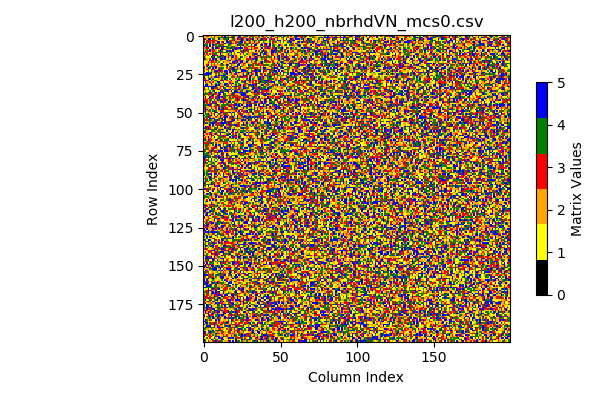

Source data for this figure (header and first rows):
2, 2, 3, 3, 2, 2, 1, 3, 2, 1, 2, 1, 3, 2, 5, 2, 4, 1, 3, 4, 3, 2, 1, 5
1, 1, 2, 1, 1, 4, 2, 3, 1, 3, 4, 4, 4, 4, 5, 4, 3, 4, 3, 5, 4, 1, 3, 5
5, 3, 2, 5, 5, 1, 4, 3, 1, 1, 5, 2, 2, 4, 4, 4, 5, 1, 2, 4, 3, 2, 5, 3
3, 1, 4, 3, 3, 4, 3, 3, 3, 2, 1, 1, 1, 1, 2, 5, 1, 3, 4, 3, 5, 2, 1, 2
5, 1, 3, 5, 3, 2, 3, 4, 2, 5, 5, 1, 3, 5, 1, 5, 5, 4, 3, 2, 1, 3, 3, 4
1, 3, 4, 2, 3, 1, 3, 1, 3, 5, 3, 2, 2, 3, 5, 2, 4, 5, 5, 3, 1, 3, 2, 5
5, 4, 4, 1, 5, 1, 5, 4, 4, 2, 4, 3, 4, 3, 1, 1, 4, 4, 2, 1, 1, 2, 5, 4
3, 2, 5, 2, 5, 1, 3, 1, 4, 3, 4, 5, 4, 5, 5, 4, 4, 2, 3, 4, 4, 2, 2, 1
2, 3, 3, 5, 1, 2, 5, 1, 5, 5, 3, 1, 5, 3, 1, 4, 4, 4, 5, 4, 3, 5, 3, 5
2, 1, 4, 1, 5, 3, 3, 4, 2, 1, 2, 3, 5, 4, 3, 2, 2, 2, 1, 5, 3, 5, 4, 2
2, 4, 3, 3, 5, 2, 3, 3, 2, 1, 4, 5, 4, 1, 1, 5, 4, 5, 3, 5, 2, 1, 1, 1
3, 4, 4, 1, 1, 2, 4, 2, 4, 3, 3, 5, 3, 4, 4, 4, 1, 4, 5, 1, 4, 1, 5, 4
5, 1, 3, 1, 3, 2, 3, 4, 4, 1, 1, 5, 2, 1, 1, 2, 5, 2, 4, 1, 3, 1, 1, 1
2, 3, 2, 4, 1, 1, 5, 5, 3, 5, 2, 3, 5, 4, 2, 2, 3, 4, 4, 5, 2, 3, 1, 1
4, 2, 1, 1, 1, 5, 4, 5, 1, 4, 4, 5, 4, 3, 5, 2, 3, 2, 4, 5, 2, 3, 2, 1
5, 4, 2, 1, 3, 1, 5, 3, 5, 1, 2, 5, 5, 4, 5, 1, 4, 1, 3, 2, 2, 3, 2, 4
2, 2, 2, 1, 4, 5, 3, 2, 4, 5, 1, 4, 2, 1, 1, 3, 2, 5, 1, 2, 4, 5, 5, 3
1, 1, 1, 3, 2, 3, 3, 2, 3, 1, 4, 1, 1, 3, 2, 2, 2, 2, 1, 5, 5, 3, 5, 2
1, 2, 2, 3, 1, 4, 1, 4, 1, 4, 1, 2, 5, 1, 1, 2, 1, 5, 4, 3, 5, 4, 1, 5
1, 1, 3, 5, 1, 3, 2, 3, 2, 2, 2, 3, 4, 4, 2, 5, 3, 1, 4, 2, 2, 1, 5, 5
3, 1, 5, 1, 4, 4, 3, 5, 5, 2, 1, 1, 2, 1, 1, 4, 1, 4, 3, 2, 4, 5, 5, 1
5, 1, 2, 5, 4, 1, 5, 2, 5, 1, 3, 4, 4, 4, 1, 3, 1, 3, 4, 5, 3, 2, 4, 2
2, 1, 3, 3, 1, 5, 3, 3, 1, 1, 5, 3, 4, 1, 1, 1, 5, 3, 4, 5, 5, 4, 4, 2
3, 1, 1, 4, 1, 4, 2, 4, 5, 5, 3, 5, 3, 2, 5, 5, 1, 5, 2, 4, 5, 4, 1, 1
2, 2, 5, 5, 4, 5, 2, 4, 3, 4, 4, 2, 4, 1, 3, 5, 1, 5, 3, 2, 1, 5, 4, 5
5, 5, 5, 5, 5, 4, 1, 1, 3, 1, 4, 2, 2, 4, 4, 5, 1, 2, 4, 2, 3, 5, 2, 2
3, 4, 4, 5, 1, 2, 1, 1, 4, 2, 5, 3, 5, 5, 5, 1, 2, 2, 1, 3, 2, 1, 5, 2
5, 1, 1, 4, 2, 4, 2, 5, 5, 4, 3, 1, 4, 4, 4, 5, 1, 1, 4, 3, 4, 2, 3, 4
3, 3, 1, 4, 5, 2, 4, 1, 1, 1, 2, 2, 4, 2, 5, 4, 1, 4, 1, 2, 1, 4, 1, 4
5, 5, 3, 4, 1, 5, 2, 4, 4, 2, 1, 3, 5, 3, 2, 3, 2, 2, 5, 1, 2, 2, 5, 5
1, 3, 2, 2, 3, 1, 3, 1, 2, 5, 5, 2, 1, 4, 1, 1, 2, 3, 2, 2, 1, 4, 5, 1
1, 2, 4, 1, 2, 5, 1, 1, 4, 1, 4, 4, 2, 1, 5, 5, 1, 3, 4, 5, 1, 4, 1, 4
1, 5, 5, 2, 1, 3, 2, 2, 5, 4, 5, 2, 2, 2, 5, 4, 3, 1, 3, 1, 2, 4, 2, 4
5, 5, 5, 5, 5, 4, 5, 5, 5, 2, 1, 3, 3, 3, 1, 5, 3, 3, 1, 5, 3, 5, 4, 3
3, 1, 1, 4, 1, 5, 5, 3, 4, 3, 2, 3, 1, 5, 4, 1, 2, 2, 3, 1, 3, 4, 1, 3
3, 4, 2, 4, 1, 3, 3, 2, 2, 3, 5, 2, 3, 1, 5, 5, 4, 5, 1, 4, 2, 3, 3, 5
2, 2, 1, 1, 4, 1, 4, 5, 1, 1, 1, 5, 4, 3, 4, 5, 3, 2, 5, 1, 5, 5, 4, 2
1, 4, 2, 3, 5, 5, 1, 4, 5, 1, 5, 5, 5, 5, 1, 1, 5, 1, 2, 4, 5, 5, 5, 5
4, 4, 4, 3, 3, 4, 4, 3, 3, 2, 5, 3, 1, 5, 4, 1, 2, 2, 3, 5, 3, 2, 2, 2
3, 2, 1, 4, 2, 4, 5, 1, 2, 3, 5, 2, 1, 3, 4, 4, 3, 3, 4, 4, 3, 3, 3, 2
2, 5, 1, 1, 5, 3, 3, 1, 3, 4, 5, 3, 5, 3, 4, 2, 2, 4, 2, 3, 3, 3, 4, 3
2, 3, 2, 5, 3, 4, 3, 1, 5, 3, 5, 1, 2, 5, 3, 1, 2, 3, 4, 4, 1, 4, 5, 3
3, 3, 3, 2, 4, 4, 1, 4, 2, 5, 4, 4, 3, 3, 5, 4, 1, 3, 2, 1, 2, 3, 5, 3
5, 4, 3, 1, 3, 1, 5, 3, 3, 1, 2, 5, 5, 3, 3, 2, 5, 5, 1, 4, 4, 2, 3, 1
4, 2, 3, 2, 3, 5, 4, 3, 5, 1, 1, 2, 1, 5, 1, 4, 4, 2, 4, 1, 3, 5, 2, 4
4, 4, 4, 5, 5, 3, 1, 2, 4, 5, 3, 1, 4, 4, 4, 4, 3, 3, 4, 3, 5, 5, 4, 5
3, 4, 2, 2, 3, 3, 2, 5, 3, 2, 3, 4, 4, 4, 3, 1, 3, 5, 5, 2, 5, 2, 4, 5
4, 5, 2, 2, 1, 4, 2, 2, 3, 1, 5, 2, 4, 5, 3, 3, 1, 1, 3, 3, 4, 5, 4, 1
3, 3, 5, 2, 4, 2, 4, 1, 3, 2, 5, 3, 5, 5, 3, 4, 3, 3, 4, 4, 4, 3, 3, 2
4, 5, 2, 3, 4, 2, 4, 5, 4, 1, 2, 3, 3, 3, 1, 1, 2, 2, 2, 2, 2, 3, 2, 5
2, 5, 1, 2, 2, 3, 1, 4, 5, 3, 1, 5, 5, 3, 3, 4, 3, 5, 2, 5, 4, 1, 4, 3
1, 4, 4, 5, 2, 3, 2, 5, 1, 2, 4, 3, 2, 3, 4, 3, 1, 1, 3, 1, 4, 1, 2, 3
5, 1, 4, 3, 4, 5, 1, 3, 1, 5, 1, 3, 3, 1, 5, 3, 5, 1, 4, 2, 5, 1, 5, 2
2, 4, 4, 5, 3, 1, 2, 1, 3, 2, 2, 5, 2, 3, 5, 5, 1, 3, 4, 5, 2, 1, 5, 2
5, 2, 3, 1, 5, 4, 5, 5, 1, 1, 4, 4, 5, 1, 5, 1, 2, 3, 4, 3, 3, 4, 4, 4
3, 4, 3, 4, 4, 4, 2, 5, 4, 5, 3, 2, 4, 3, 5, 1, 2, 2, 3, 5, 5, 1, 3, 2
5, 1, 2, 2, 3, 1, 4, 4, 5, 2, 1, 2, 4, 1, 5, 3, 3, 5, 5, 3, 1, 2, 1, 1
3, 5, 4, 2, 4, 5, 5, 5, 3, 4, 3, 5, 5, 5, 5, 4, 5, 3, 4, 1, 2, 2, 4, 3
2, 1, 1, 2, 5, 1, 5, 1, 3, 4, 3, 3, 4, 5, 1, 3, 3, 5, 3, 4, 5, 5, 3, 3
1, 5, 5, 3, 3, 1, 4, 2, 1, 5, 1, 4, 4, 1, 5, 2, 2, 4, 3, 1, 1, 3, 5, 3
4, 5, 3, 5, 3, 2, 1, 4, 4, 3, 2, 2, 2, 1, 5, 3, 5, 4, 2, 2, 4, 1, 2, 1
... 139 more rows
